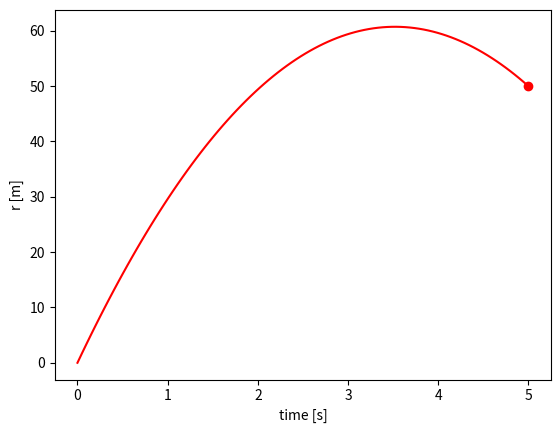

The script that saved this image:
import numpy as np
import matplotlib.pyplot as plt
from scipy.integrate import solve_ivp

F = lambda t, s: np.dot(np.array([[0,1],[0,-9.8/s[1]]]),s)

t_span = np.linspace(0, 5, 100)
y0 = 0
v0 = 34.50
t_eval = np.linspace(0, 5, 100)
sol = solve_ivp(F, [0, 5], \
                [y0, v0], t_eval = t_eval)

# Position Plotting
fig, ax = plt.subplots()
ax.plot(sol.t, sol.y[0], '-r')
ax.plot(5, 50, 'ro')
ax.set_xlabel('time [s]')
ax.set_ylabel('r [m]')
plt.show()    
    